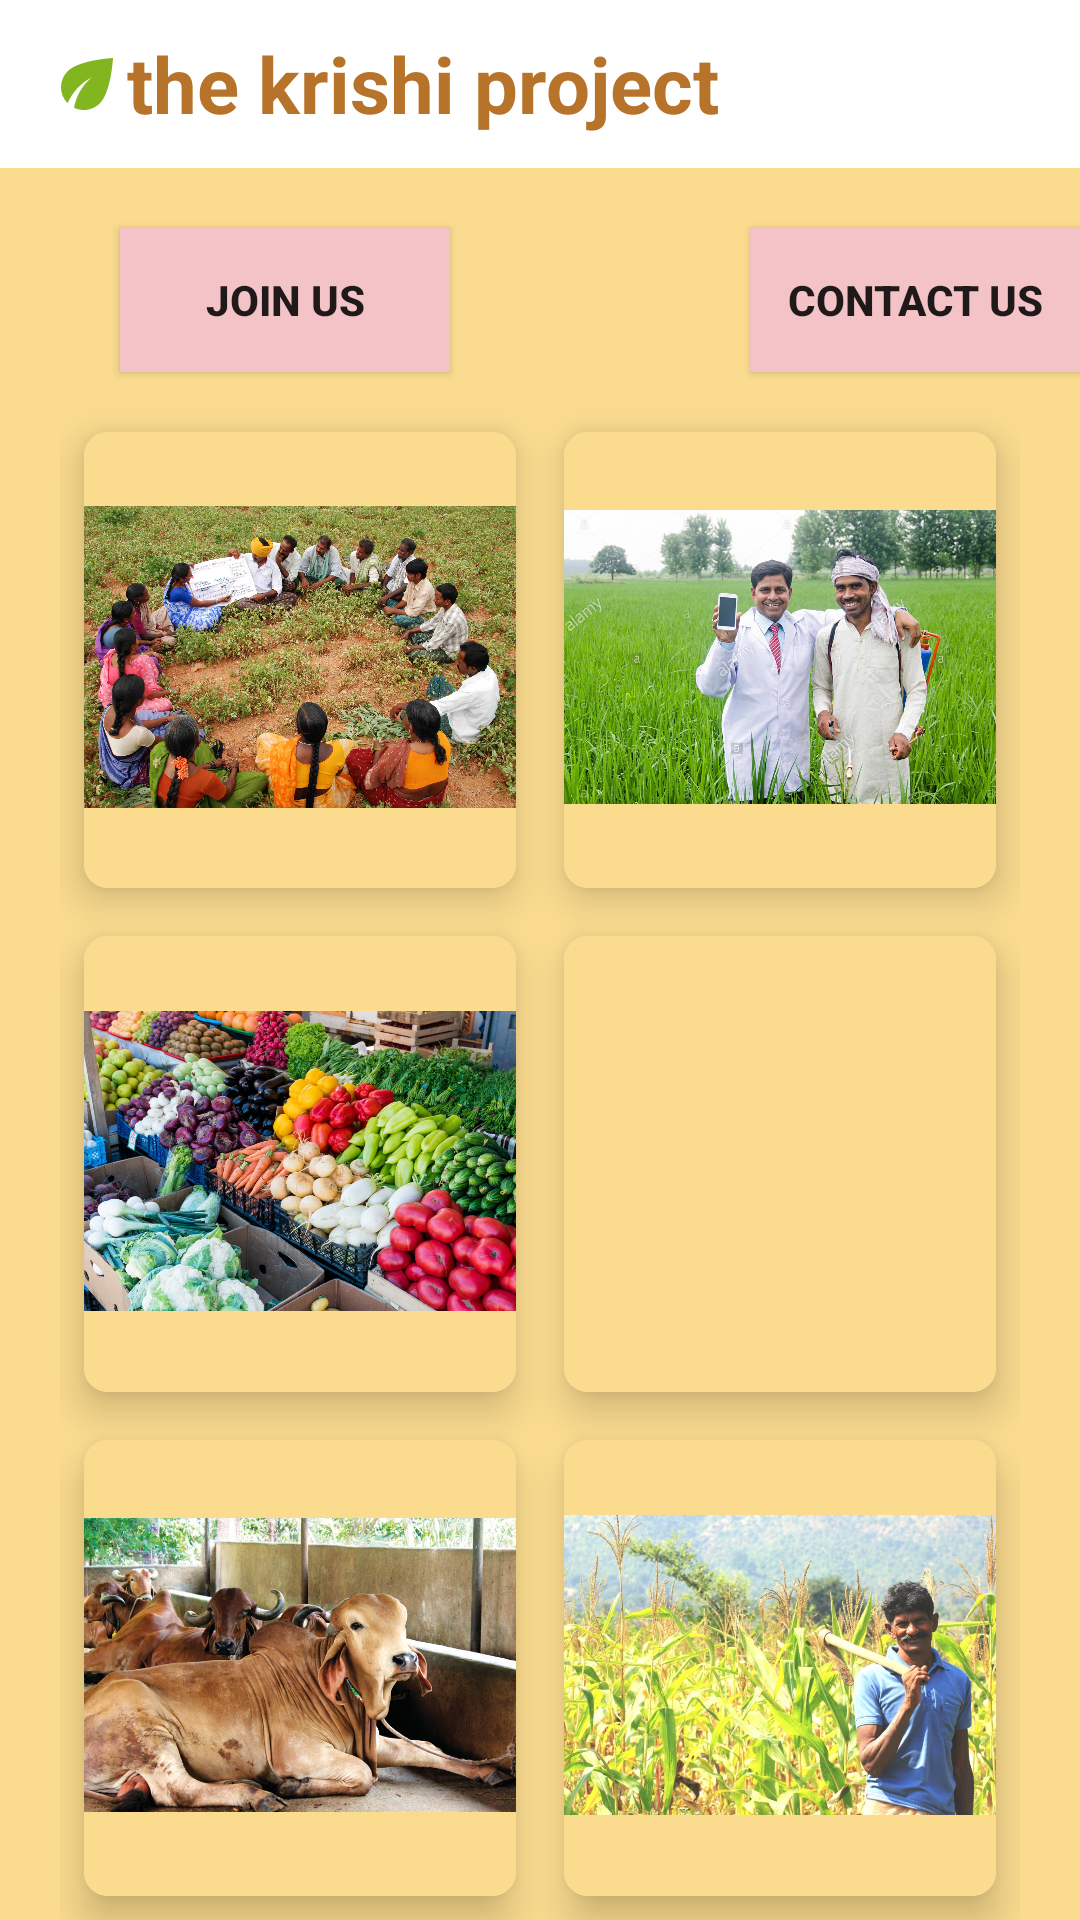

Android layout source for this screen:
<!-- AndroidManifest.xml: application theme Theme.Thekrishiproject -->
<!-- res/layout/activity_main.xml -->
<?xml version="1.0" encoding="utf-8"?>
<RelativeLayout xmlns:android="http://schemas.android.com/apk/res/android"
    xmlns:app="http://schemas.android.com/apk/res-auto"
    xmlns:tools="http://schemas.android.com/tools"
    android:layout_width="match_parent"
    android:layout_height="match_parent"
    android:orientation="vertical"
    tools:context=".MainActivity"
    android:background="@color/myyellow">

    <include
        android:id="@+id/toolbar"
        layout="@layout/toolberr" />

    <Button
        android:layout_width="110dp"
        android:layout_height="wrap_content"
        android:background="#F3C3C7"
        android:text="JOIN US"
        android:textStyle="bold"
        android:id="@+id/joinbt"
        android:layout_marginTop="20dp"
        android:layout_marginLeft="40dp"
        android:elevation="8dp"
        android:layout_below="@id/toolbar"
        />

    <Button
        android:layout_width="110dp"
        android:layout_height="wrap_content"
        android:background="#F3C3C7"
        android:text="CONTACT US"
        android:textStyle="bold"
        android:id="@+id/contbt"
        android:layout_marginTop="20dp"
        android:layout_toRightOf="@id/joinbt"
        android:layout_marginLeft="100dp"
        android:elevation="8dp"
        android:layout_below="@id/toolbar"
        />

    <GridLayout
        android:layout_width="match_parent"
        android:layout_height="match_parent"
        android:layout_below="@id/toolbar"
        android:rowCount="3"
        android:columnCount="2"
        android:columnOrderPreserved="false"
        android:layout_marginLeft="20dp"
        android:layout_marginRight="20dp"
        android:layout_marginTop="80dp"
        android:background="@color/myyellow"
        >

    <androidx.cardview.widget.CardView
        android:layout_width="0dp"
        android:layout_height="0dp"
        android:id="@+id/cardvidya"
        android:background="@color/myyellow"
        android:layout_row="0"
        android:layout_column="0"
        android:layout_gravity="fill"
        android:layout_rowWeight="1"
        android:layout_columnWeight="1"
        android:layout_margin="8dp"
        app:cardCornerRadius="8dp"
        app:cardElevation="8dp"
        >
        <LinearLayout
            android:layout_width="wrap_content"
            android:layout_height="wrap_content"
            android:orientation="vertical"
            android:gravity="center"
            android:background="@color/myyellow"
            android:layout_gravity="center_vertical|center_horizontal">

            <ImageView
            android:layout_width="150dp"
            android:layout_height="150dp"
            android:layout_gravity="center_horizontal"
            android:src="@drawable/vidya"/>
            <TextView
            android:layout_width="wrap_content"
            android:layout_height="wrap_content"
            android:text="VIDYA"
            android:textStyle="bold"
                android:textSize="16dp"
            android:textColor="@color/black"
            android:textAlignment="center" android:layout_gravity="center_horizontal" />
        </LinearLayout>
    </androidx.cardview.widget.CardView>

        <androidx.cardview.widget.CardView
            android:layout_width="0dp"
            android:layout_height="0dp"
            android:id="@+id/cardchitta"
            android:layout_row="0"
            android:layout_column="1"
            android:layout_gravity="fill"
            android:layout_rowWeight="1"
            android:layout_columnWeight="1"
            android:layout_margin="8dp"
            app:cardCornerRadius="8dp"
            app:cardElevation="8dp"
            >
            <LinearLayout
                android:layout_width="wrap_content"
                android:layout_height="wrap_content"
                android:orientation="vertical"
                android:gravity="center"
                android:background="@color/myyellow"
                android:layout_gravity="center_vertical|center_horizontal">

                <ImageView
                    android:layout_width="150dp"
                    android:layout_height="150dp"
                    android:layout_gravity="center_horizontal"
                    android:src="@drawable/chitta"/>
                <TextView
                    android:layout_width="wrap_content"
                    android:layout_height="wrap_content"
                    android:text="CHITTA"
                    android:textStyle="bold"
                    android:textSize="16dp"
                    android:textColor="@color/black"
                    android:textAlignment="center" android:layout_gravity="center_horizontal" />
            </LinearLayout>
        </androidx.cardview.widget.CardView>
        <androidx.cardview.widget.CardView
            android:layout_width="0dp"
            android:layout_height="0dp"
            android:id="@+id/cardvendors"
            android:layout_row="1"
            android:layout_column="0"
            android:layout_gravity="fill"
            android:layout_rowWeight="1"
            android:layout_columnWeight="1"
            android:layout_margin="8dp"
            app:cardCornerRadius="8dp"
            app:cardElevation="8dp"
            >
            <LinearLayout
                android:layout_width="wrap_content"
                android:layout_height="wrap_content"
                android:orientation="vertical"
                android:gravity="center"
                android:background="@color/myyellow"
                android:layout_gravity="center_vertical|center_horizontal">

                <ImageView
                    android:layout_width="150dp"
                    android:layout_height="150dp"
                    android:layout_gravity="center_horizontal"
                    android:src="@drawable/vendor"/>
                <TextView
                    android:layout_width="wrap_content"
                    android:layout_height="wrap_content"
                    android:text="VENDORS"
                    android:textStyle="bold"
                    android:textSize="16dp"
                    android:textColor="@color/black"
                    android:textAlignment="center" android:layout_gravity="center_horizontal" />
            </LinearLayout>
        </androidx.cardview.widget.CardView>
        <androidx.cardview.widget.CardView
            android:layout_width="0dp"
            android:layout_height="0dp"
            android:id="@+id/cardofpc"
            android:layout_row="1"
            android:layout_column="1"
            android:layout_gravity="fill"
            android:layout_rowWeight="1"
            android:layout_columnWeight="1"
            android:layout_margin="8dp"
            app:cardCornerRadius="8dp"
            app:cardElevation="8dp"
            >
            <LinearLayout
                android:layout_width="wrap_content"
                android:layout_height="wrap_content"
                android:orientation="vertical"
                android:gravity="center"
                android:background="@color/myyellow"
                android:layout_gravity="center_vertical|center_horizontal">

                <ImageView
                    android:layout_width="150dp"
                    android:layout_height="150dp"
                    android:layout_gravity="center_horizontal"
                    android:src="@drawable/ofpc"/>
                <TextView
                    android:layout_width="wrap_content"
                    android:layout_height="wrap_content"
                    android:text="OFPC"
                    android:textStyle="bold"
                    android:textSize="16dp"
                    android:textColor="@color/black"
                    android:textAlignment="center" android:layout_gravity="center_horizontal" />
            </LinearLayout>
        </androidx.cardview.widget.CardView>
        <androidx.cardview.widget.CardView
            android:layout_width="0dp"
            android:layout_height="0dp"
            android:id="@+id/cardcattle"
            android:layout_row="2"
            android:layout_column="0"
            android:layout_gravity="fill"
            android:layout_rowWeight="1"
            android:layout_columnWeight="1"
            android:layout_margin="8dp"
            app:cardCornerRadius="8dp"
            app:cardElevation="8dp"
            >
            <LinearLayout
                android:layout_width="wrap_content"
                android:layout_height="wrap_content"
                android:orientation="vertical"
                android:gravity="center"
                android:background="@color/myyellow"
                android:layout_gravity="center_vertical|center_horizontal">

                <ImageView
                    android:layout_width="150dp"
                    android:layout_height="150dp"
                    android:layout_gravity="center_horizontal"
                    android:src="@drawable/cattle"/>
                <TextView
                    android:layout_width="wrap_content"
                    android:layout_height="wrap_content"
                    android:text="CATTLE"
                    android:textSize="16dp"
                    android:textStyle="bold"
                    android:textColor="@color/black"
                    android:textAlignment="center" android:layout_gravity="center_horizontal" />
            </LinearLayout>
        </androidx.cardview.widget.CardView>
        <androidx.cardview.widget.CardView
            android:layout_width="0dp"
            android:layout_height="0dp"
            android:id="@+id/carddonate"
            android:layout_row="2"
            android:layout_column="1"
            android:layout_gravity="fill"
            android:layout_rowWeight="1"
            android:layout_columnWeight="1"
            android:layout_margin="8dp"
            app:cardCornerRadius="8dp"
            app:cardElevation="8dp"
            >
            <LinearLayout
                android:layout_width="wrap_content"
                android:layout_height="wrap_content"
                android:orientation="vertical"
                android:gravity="center"
                android:background="@color/myyellow"
                android:layout_gravity="center_vertical|center_horizontal">

                <ImageView
                    android:layout_width="150dp"
                    android:layout_height="150dp"
                    android:layout_gravity="center_horizontal"
                    android:src="@drawable/donate"/>
                <TextView
                    android:layout_width="wrap_content"
                    android:layout_height="wrap_content"
                    android:text="DONATE"

                    android:textStyle="bold"
                    android:textSize="16dp"
                    android:textColor="@color/black"
                    android:textAlignment="center" android:layout_gravity="center_horizontal" />
            </LinearLayout>
        </androidx.cardview.widget.CardView>
    </GridLayout>

</RelativeLayout>
<!-- res/layout/toolberr.xml (included above) -->
<?xml version="1.0" encoding="utf-8"?>
<androidx.appcompat.widget.Toolbar xmlns:android="http://schemas.android.com/apk/res/android"
    xmlns:tools="http://schemas.android.com/tools"
    android:layout_width="match_parent"
    android:layout_height="wrap_content"
    xmlns:app="http://schemas.android.com/apk/res-auto"
    android:background="?attr/colorPrimary"
    android:minHeight="?attr/actionBarSize"
    >

    <ImageView
        android:id="@+id/tkplogo"
        android:layout_width="26dp"
        android:layout_height="26dp"
        android:layout_marginLeft="5dp"
        app:srcCompat="@drawable/tkplogo"
         />

    <TextView
        android:layout_width="wrap_content"
        android:layout_height="wrap_content"
        android:text="the krishi project"
        android:textStyle="bold"
        android:textSize="26dp"
        android:textColor="#B67329"
        android:gravity="center"/>

</androidx.appcompat.widget.Toolbar>
<!-- resources referenced by this layout -->
<resources>
  <color name="black">#FF000000</color>
  <color name="myyellow">#FBDC8F</color>
  <!-- drawable cattle: jpg bitmap (drawable, 155501 bytes) -->
  <!-- drawable chitta: jpg bitmap (drawable, 316420 bytes) -->
  <!-- drawable donate: jpg bitmap (drawable, 176770 bytes) -->
  <!-- drawable tkplogo (drawable) -->
  <vector android:height="24dp" android:tint="#81B621"
      android:viewportHeight="24" android:viewportWidth="24"
      android:width="24dp" xmlns:android="http://schemas.android.com/apk/res/android">
      <path android:fillColor="@android:color/white" android:pathData="M6.05,8.05c-2.73,2.73 -2.73,7.15 -0.02,9.88c1.47,-3.4 4.09,-6.24 7.36,-7.93c-2.77,2.34 -4.71,5.61 -5.39,9.32c2.6,1.23 5.8,0.78 7.95,-1.37C19.43,14.47 20,4 20,4S9.53,4.57 6.05,8.05z"/>
  </vector>
  <!-- drawable vendor: jpeg bitmap (drawable, 278180 bytes) -->
  <!-- drawable vidya: jpg bitmap (drawable, 547840 bytes) -->
  <style name="Theme.Thekrishiproject" parent="Theme.AppCompat.Light.NoActionBar">
          
          <item name="colorPrimary">@color/white</item>
          <item name="colorPrimaryVariant">@color/myorange</item>
          <item name="colorOnPrimary">@color/myyellow</item>
          
          <item name="colorSecondary">@color/teal_200</item>
          <item name="colorSecondaryVariant">@color/teal_700</item>
          <item name="colorOnSecondary">@color/black</item>
          
          <item name="android:statusBarColor" tools:targetApi="l">?attr/colorPrimaryVariant</item>
          
      </style>
  <color name="white">#FFFFFFFF</color>
  <color name="myorange">#FCA94E</color>
  <color name="teal_200">#FF03DAC5</color>
  <color name="teal_700">#FF018786</color>
</resources>
